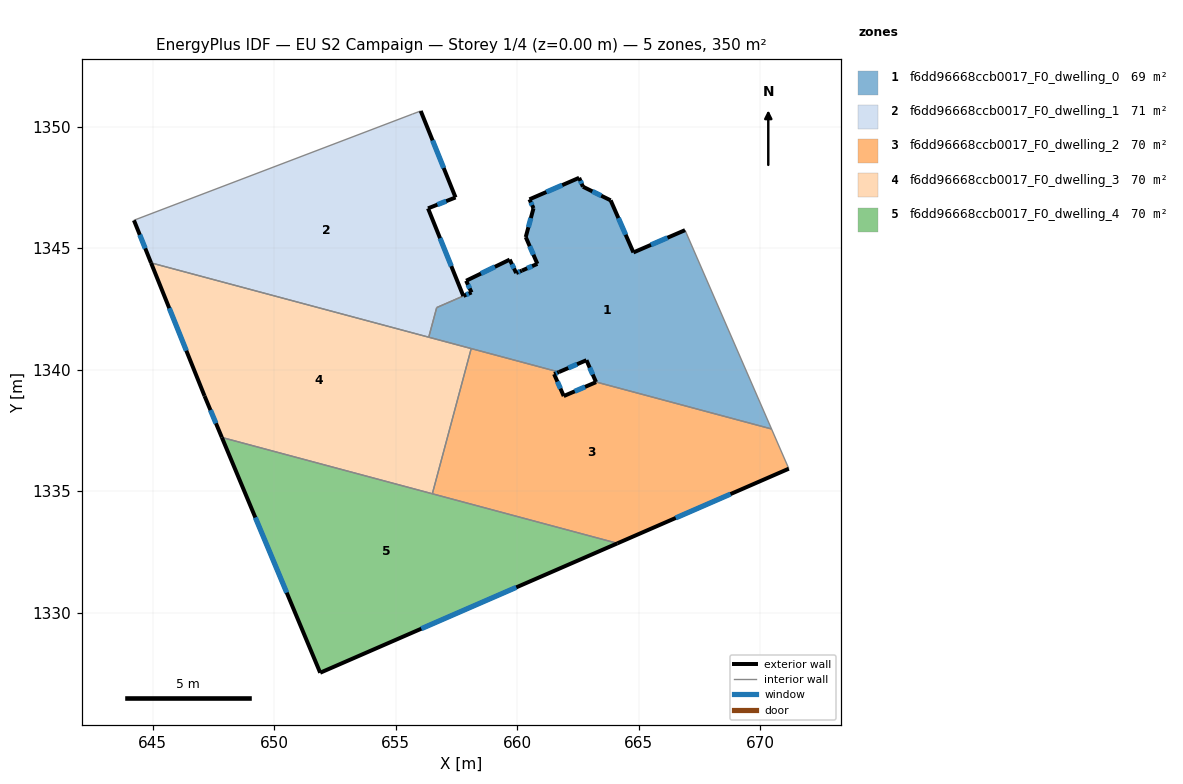
=== STOREY PLAN SPEC (per zone: floor XY polygon, exterior-wall plan segments, windows/doors) ===
zone 1: f6dd96668ccb0017_F0_dwelling_0  (69.0 m²)
  floor: (666.90, 1345.74) (670.46, 1337.56) (663.24, 1339.49) (662.85, 1340.39) (661.71, 1339.90) (656.36, 1341.33) (656.68, 1342.55) (658.12, 1343.18) (657.90, 1343.66) (659.69, 1344.53) (659.96, 1343.97) (660.19, 1344.07) (660.83, 1344.35) (660.35, 1345.45) (660.67, 1346.64) (660.50, 1347.00) (662.55, 1347.89) (662.70, 1347.52) (663.84, 1346.96) (664.78, 1344.82)
  exterior wall: (659.96, 1343.97) – (659.69, 1344.53)  [0.6 m]
    window: (659.86, 1344.16) – (659.78, 1344.34)  [0.2 m²]
  exterior wall: (660.19, 1344.07) – (659.96, 1343.97)  [0.3 m]
    window: (660.11, 1344.04) – (660.04, 1344.01)  [0.1 m²]
  exterior wall: (660.83, 1344.35) – (660.19, 1344.07)  [0.7 m]
    window: (660.61, 1344.26) – (660.41, 1344.17)  [0.2 m²]
  exterior wall: (660.35, 1345.45) – (660.83, 1344.35)  [1.2 m]
    window: (660.51, 1345.08) – (660.66, 1344.73)  [0.4 m²]
  exterior wall: (660.67, 1346.64) – (660.35, 1345.45)  [1.2 m]
    window: (660.56, 1346.24) – (660.46, 1345.86)  [0.4 m²]
  exterior wall: (660.50, 1347.00) – (660.67, 1346.64)  [0.4 m]
    window: (660.56, 1346.88) – (660.61, 1346.76)  [0.1 m²]
  exterior wall: (662.55, 1347.89) – (660.50, 1347.00)  [2.2 m]
    window: (661.85, 1347.59) – (661.20, 1347.31)  [0.7 m²]
  exterior wall: (662.70, 1347.52) – (662.55, 1347.89)  [0.4 m]
    window: (662.65, 1347.65) – (662.60, 1347.77)  [0.1 m²]
  exterior wall: (663.84, 1346.96) – (662.70, 1347.52)  [1.3 m]
    window: (663.45, 1347.15) – (663.09, 1347.33)  [0.4 m²]
  exterior wall: (664.78, 1344.82) – (663.84, 1346.96)  [2.3 m]
    window: (664.46, 1345.55) – (664.16, 1346.23)  [0.7 m²]
  exterior wall: (666.90, 1345.74) – (664.78, 1344.82)  [2.3 m]
    window: (666.18, 1345.43) – (665.50, 1345.13)  [0.7 m²]
  exterior wall: (662.85, 1340.39) – (663.24, 1339.49)  [1.0 m]
    window: (662.98, 1340.08) – (663.10, 1339.80)  [0.3 m²]
  exterior wall: (661.71, 1339.90) – (662.85, 1340.39)  [1.2 m]
    window: (662.10, 1340.07) – (662.46, 1340.22)  [0.4 m²]
  exterior wall: (658.12, 1343.18) – (657.79, 1343.03)  [0.4 m]
    window: (658.00, 1343.13) – (657.90, 1343.08)  [0.1 m²]
  exterior wall: (657.90, 1343.66) – (658.12, 1343.18)  [0.5 m]
    window: (657.97, 1343.49) – (658.04, 1343.34)  [0.2 m²]
  exterior wall: (659.69, 1344.53) – (657.90, 1343.66)  [2.0 m]
    window: (659.08, 1344.23) – (658.51, 1343.95)  [0.6 m²]
  interior walls: 6
zone 2: f6dd96668ccb0017_F0_dwelling_1  (70.9 m²)
  floor: (656.03, 1350.64) (657.46, 1347.08) (656.33, 1346.63) (657.78, 1343.03) (656.68, 1342.55) (656.36, 1341.33) (644.93, 1344.39) (644.23, 1346.14) (644.28, 1346.16) (655.68, 1350.51)
  exterior wall: (644.23, 1346.14) – (644.93, 1344.39)  [1.9 m]
    window: (644.47, 1345.55) – (644.69, 1344.99)  [0.6 m²]
  exterior wall: (657.46, 1347.08) – (656.03, 1350.64)  [3.8 m]
    window: (656.97, 1348.29) – (656.51, 1349.43)  [1.2 m²]
  exterior wall: (656.33, 1346.63) – (657.46, 1347.08)  [1.2 m]
    window: (656.71, 1346.79) – (657.07, 1346.93)  [0.4 m²]
  exterior wall: (657.78, 1343.03) – (656.33, 1346.63)  [3.9 m]
    window: (657.29, 1344.26) – (656.82, 1345.41)  [1.2 m²]
  interior walls: 6
zone 3: f6dd96668ccb0017_F0_dwelling_2  (69.9 m²)
  floor: (670.46, 1337.56) (671.17, 1335.92) (664.12, 1332.85) (656.51, 1334.89) (658.10, 1340.87) (661.71, 1339.90) (661.52, 1339.81) (661.91, 1338.91) (663.24, 1339.48)
  exterior wall: (661.91, 1338.91) – (661.52, 1339.81)  [1.0 m]
    window: (661.78, 1339.22) – (661.65, 1339.51)  [0.3 m²]
  exterior wall: (663.24, 1339.48) – (661.91, 1338.91)  [1.4 m]
    window: (662.79, 1339.29) – (662.36, 1339.11)  [0.4 m²]
  exterior wall: (664.12, 1332.85) – (671.17, 1335.92)  [7.7 m]
    window: (666.52, 1333.90) – (668.77, 1334.88)  [2.4 m²]
  exterior wall: (661.52, 1339.81) – (661.71, 1339.90)  [0.2 m]
    window: (661.58, 1339.84) – (661.65, 1339.87)  [0.1 m²]
  interior walls: 5
zone 4: f6dd96668ccb0017_F0_dwelling_3  (70.0 m²)
  floor: (658.10, 1340.87) (656.51, 1334.89) (647.84, 1337.21) (647.13, 1338.91) (644.93, 1344.39)
  exterior wall: (647.13, 1338.91) – (647.84, 1337.21)  [1.8 m]
    window: (647.38, 1338.33) – (647.60, 1337.79)  [0.6 m²]
  exterior wall: (644.93, 1344.39) – (647.13, 1338.91)  [5.9 m]
    window: (645.68, 1342.53) – (646.38, 1340.78)  [1.8 m²]
  interior walls: 4
zone 5: f6dd96668ccb0017_F0_dwelling_4  (70.0 m²)
  floor: (664.12, 1332.85) (651.89, 1327.53) (647.84, 1337.21)
  exterior wall: (651.89, 1327.53) – (664.12, 1332.85)  [13.3 m]
    window: (656.05, 1329.34) – (659.96, 1331.04)  [4.1 m²]
  exterior wall: (647.84, 1337.21) – (651.89, 1327.53)  [10.5 m]
    window: (649.22, 1333.92) – (650.51, 1330.82)  [3.2 m²]
  interior walls: 2

=== DERIVED (storey summary) ===
Building: EU S2 Campaign
Storey: 1 of 4  (floor level z = 0.00 m)
Storey gross floor area: 349.8 m²
Zones on this storey: 5
  - f6dd96668ccb0017_F0_dwelling_0: floor 69.0 m²; exterior wall 18.0 m (54.1 m²); 16 window(s) 5.5 m²; WWR 10.2%
  - f6dd96668ccb0017_F0_dwelling_1: floor 70.9 m²; exterior wall 10.8 m (32.5 m²); 4 window(s) 3.3 m²; WWR 10.2%
  - f6dd96668ccb0017_F0_dwelling_2: floor 69.9 m²; exterior wall 10.3 m (31.0 m²); 4 window(s) 3.2 m²; WWR 10.2%
  - f6dd96668ccb0017_F0_dwelling_3: floor 70.0 m²; exterior wall 7.8 m (23.3 m²); 2 window(s) 2.4 m²; WWR 10.2%
  - f6dd96668ccb0017_F0_dwelling_4: floor 70.0 m²; exterior wall 23.8 m (71.5 m²); 2 window(s) 7.3 m²; WWR 10.2%
Zone adjacency (shared interzone walls):
  - f6dd96668ccb0017_F0_dwelling_0 ↔ f6dd96668ccb0017_F0_dwelling_1
  - f6dd96668ccb0017_F0_dwelling_0 ↔ f6dd96668ccb0017_F0_dwelling_2
  - f6dd96668ccb0017_F0_dwelling_0 ↔ f6dd96668ccb0017_F0_dwelling_3
  - f6dd96668ccb0017_F0_dwelling_1 ↔ f6dd96668ccb0017_F0_dwelling_3
  - f6dd96668ccb0017_F0_dwelling_2 ↔ f6dd96668ccb0017_F0_dwelling_3
  - f6dd96668ccb0017_F0_dwelling_2 ↔ f6dd96668ccb0017_F0_dwelling_4
  - f6dd96668ccb0017_F0_dwelling_3 ↔ f6dd96668ccb0017_F0_dwelling_4